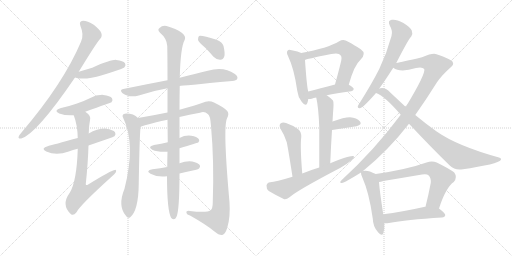
t = 0.00 s
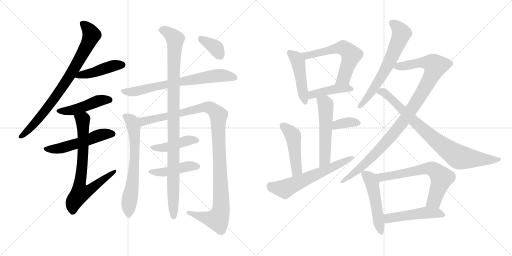
t = 3.77 s
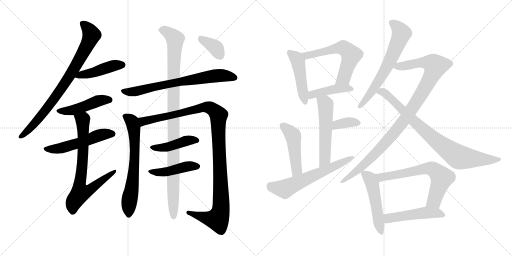
t = 7.53 s
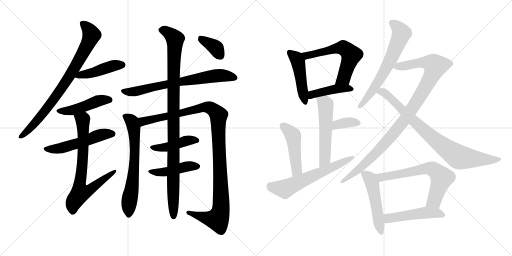
t = 11.30 s
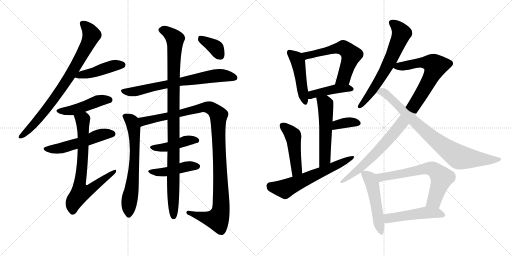
t = 15.06 s
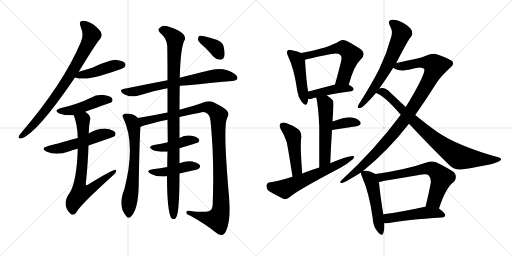
t = 18.83 s

The animated SVG that drew these frames (rendered in a browser with its animation timeline set to each time). Animation: 25 CSS @keyframes rules; one cycle of 18.83 s.

<svg version="1.1" viewBox="0 0 2048 1024" xmlns="http://www.w3.org/2000/svg">
  <g stroke="lightgray" stroke-dasharray="1,1" stroke-width="1" transform="scale(4, 4)">
    <line x1="0" y1="0" x2="256" y2="256"></line>
    <line x1="256" y1="0" x2="0" y2="256"></line>
    <line x1="128" y1="0" x2="128" y2="256"></line>
    <line x1="0" y1="128" x2="256" y2="128"></line>
    <line x1="256" y1="0" x2="512" y2="256"></line>
    <line x1="512" y1="0" x2="256" y2="256"></line>
    <line x1="384" y1="0" x2="384" y2="256"></line>
    <line x1="256" y1="128" x2="512" y2="128"></line>
  </g>
<g transform="scale(1, -1) translate(0, -850)">
   <style type="text/css">
    @keyframes keyframes0 {
      from {
       stroke: black;
       stroke-dashoffset: 812;
       stroke-width: 128;
       }
       73% {
       animation-timing-function: step-end;
       stroke: black;
       stroke-dashoffset: 0;
       stroke-width: 128;
       }
       to {
       stroke: black;
       stroke-width: 1024;
       }
       }
       #make-me-a-hanzi-animation-0 {
         animation: keyframes0 0.910807s both;
         animation-delay: 0.000000s;
         animation-timing-function: linear;
       }
    @keyframes keyframes1 {
      from {
       stroke: black;
       stroke-dashoffset: 446;
       stroke-width: 128;
       }
       59% {
       animation-timing-function: step-end;
       stroke: black;
       stroke-dashoffset: 0;
       stroke-width: 128;
       }
       to {
       stroke: black;
       stroke-width: 1024;
       }
       }
       #make-me-a-hanzi-animation-1 {
         animation: keyframes1 0.612956s both;
         animation-delay: 0.910807s;
         animation-timing-function: linear;
       }
    @keyframes keyframes2 {
      from {
       stroke: black;
       stroke-dashoffset: 468;
       stroke-width: 128;
       }
       60% {
       animation-timing-function: step-end;
       stroke: black;
       stroke-dashoffset: 0;
       stroke-width: 128;
       }
       to {
       stroke: black;
       stroke-width: 1024;
       }
       }
       #make-me-a-hanzi-animation-2 {
         animation: keyframes2 0.630859s both;
         animation-delay: 1.523763s;
         animation-timing-function: linear;
       }
    @keyframes keyframes3 {
      from {
       stroke: black;
       stroke-dashoffset: 531;
       stroke-width: 128;
       }
       63% {
       animation-timing-function: step-end;
       stroke: black;
       stroke-dashoffset: 0;
       stroke-width: 128;
       }
       to {
       stroke: black;
       stroke-width: 1024;
       }
       }
       #make-me-a-hanzi-animation-3 {
         animation: keyframes3 0.682129s both;
         animation-delay: 2.154622s;
         animation-timing-function: linear;
       }
    @keyframes keyframes4 {
      from {
       stroke: black;
       stroke-dashoffset: 739;
       stroke-width: 128;
       }
       71% {
       animation-timing-function: step-end;
       stroke: black;
       stroke-dashoffset: 0;
       stroke-width: 128;
       }
       to {
       stroke: black;
       stroke-width: 1024;
       }
       }
       #make-me-a-hanzi-animation-4 {
         animation: keyframes4 0.851400s both;
         animation-delay: 2.836751s;
         animation-timing-function: linear;
       }
    @keyframes keyframes5 {
      from {
       stroke: black;
       stroke-dashoffset: 710;
       stroke-width: 128;
       }
       70% {
       animation-timing-function: step-end;
       stroke: black;
       stroke-dashoffset: 0;
       stroke-width: 128;
       }
       to {
       stroke: black;
       stroke-width: 1024;
       }
       }
       #make-me-a-hanzi-animation-5 {
         animation: keyframes5 0.827799s both;
         animation-delay: 3.688151s;
         animation-timing-function: linear;
       }
    @keyframes keyframes6 {
      from {
       stroke: black;
       stroke-dashoffset: 668;
       stroke-width: 128;
       }
       68% {
       animation-timing-function: step-end;
       stroke: black;
       stroke-dashoffset: 0;
       stroke-width: 128;
       }
       to {
       stroke: black;
       stroke-width: 1024;
       }
       }
       #make-me-a-hanzi-animation-6 {
         animation: keyframes6 0.793620s both;
         animation-delay: 4.515950s;
         animation-timing-function: linear;
       }
    @keyframes keyframes7 {
      from {
       stroke: black;
       stroke-dashoffset: 1133;
       stroke-width: 128;
       }
       79% {
       animation-timing-function: step-end;
       stroke: black;
       stroke-dashoffset: 0;
       stroke-width: 128;
       }
       to {
       stroke: black;
       stroke-width: 1024;
       }
       }
       #make-me-a-hanzi-animation-7 {
         animation: keyframes7 1.172038s both;
         animation-delay: 5.309570s;
         animation-timing-function: linear;
       }
    @keyframes keyframes8 {
      from {
       stroke: black;
       stroke-dashoffset: 438;
       stroke-width: 128;
       }
       59% {
       animation-timing-function: step-end;
       stroke: black;
       stroke-dashoffset: 0;
       stroke-width: 128;
       }
       to {
       stroke: black;
       stroke-width: 1024;
       }
       }
       #make-me-a-hanzi-animation-8 {
         animation: keyframes8 0.606445s both;
         animation-delay: 6.481608s;
         animation-timing-function: linear;
       }
    @keyframes keyframes9 {
      from {
       stroke: black;
       stroke-dashoffset: 445;
       stroke-width: 128;
       }
       59% {
       animation-timing-function: step-end;
       stroke: black;
       stroke-dashoffset: 0;
       stroke-width: 128;
       }
       to {
       stroke: black;
       stroke-width: 1024;
       }
       }
       #make-me-a-hanzi-animation-9 {
         animation: keyframes9 0.612142s both;
         animation-delay: 7.088053s;
         animation-timing-function: linear;
       }
    @keyframes keyframes10 {
      from {
       stroke: black;
       stroke-dashoffset: 1033;
       stroke-width: 128;
       }
       77% {
       animation-timing-function: step-end;
       stroke: black;
       stroke-dashoffset: 0;
       stroke-width: 128;
       }
       to {
       stroke: black;
       stroke-width: 1024;
       }
       }
       #make-me-a-hanzi-animation-10 {
         animation: keyframes10 1.090658s both;
         animation-delay: 7.700195s;
         animation-timing-function: linear;
       }
    @keyframes keyframes11 {
      from {
       stroke: black;
       stroke-dashoffset: 368;
       stroke-width: 128;
       }
       55% {
       animation-timing-function: step-end;
       stroke: black;
       stroke-dashoffset: 0;
       stroke-width: 128;
       }
       to {
       stroke: black;
       stroke-width: 1024;
       }
       }
       #make-me-a-hanzi-animation-11 {
         animation: keyframes11 0.549479s both;
         animation-delay: 8.790853s;
         animation-timing-function: linear;
       }
    @keyframes keyframes12 {
      from {
       stroke: black;
       stroke-dashoffset: 469;
       stroke-width: 128;
       }
       60% {
       animation-timing-function: step-end;
       stroke: black;
       stroke-dashoffset: 0;
       stroke-width: 128;
       }
       to {
       stroke: black;
       stroke-width: 1024;
       }
       }
       #make-me-a-hanzi-animation-12 {
         animation: keyframes12 0.631673s both;
         animation-delay: 9.340332s;
         animation-timing-function: linear;
       }
    @keyframes keyframes13 {
      from {
       stroke: black;
       stroke-dashoffset: 593;
       stroke-width: 128;
       }
       66% {
       animation-timing-function: step-end;
       stroke: black;
       stroke-dashoffset: 0;
       stroke-width: 128;
       }
       to {
       stroke: black;
       stroke-width: 1024;
       }
       }
       #make-me-a-hanzi-animation-13 {
         animation: keyframes13 0.732585s both;
         animation-delay: 9.972005s;
         animation-timing-function: linear;
       }
    @keyframes keyframes14 {
      from {
       stroke: black;
       stroke-dashoffset: 429;
       stroke-width: 128;
       }
       58% {
       animation-timing-function: step-end;
       stroke: black;
       stroke-dashoffset: 0;
       stroke-width: 128;
       }
       to {
       stroke: black;
       stroke-width: 1024;
       }
       }
       #make-me-a-hanzi-animation-14 {
         animation: keyframes14 0.599121s both;
         animation-delay: 10.704590s;
         animation-timing-function: linear;
       }
    @keyframes keyframes15 {
      from {
       stroke: black;
       stroke-dashoffset: 542;
       stroke-width: 128;
       }
       64% {
       animation-timing-function: step-end;
       stroke: black;
       stroke-dashoffset: 0;
       stroke-width: 128;
       }
       to {
       stroke: black;
       stroke-width: 1024;
       }
       }
       #make-me-a-hanzi-animation-15 {
         animation: keyframes15 0.691081s both;
         animation-delay: 11.303711s;
         animation-timing-function: linear;
       }
    @keyframes keyframes16 {
      from {
       stroke: black;
       stroke-dashoffset: 360;
       stroke-width: 128;
       }
       54% {
       animation-timing-function: step-end;
       stroke: black;
       stroke-dashoffset: 0;
       stroke-width: 128;
       }
       to {
       stroke: black;
       stroke-width: 1024;
       }
       }
       #make-me-a-hanzi-animation-16 {
         animation: keyframes16 0.542969s both;
         animation-delay: 11.994792s;
         animation-timing-function: linear;
       }
    @keyframes keyframes17 {
      from {
       stroke: black;
       stroke-dashoffset: 472;
       stroke-width: 128;
       }
       61% {
       animation-timing-function: step-end;
       stroke: black;
       stroke-dashoffset: 0;
       stroke-width: 128;
       }
       to {
       stroke: black;
       stroke-width: 1024;
       }
       }
       #make-me-a-hanzi-animation-17 {
         animation: keyframes17 0.634115s both;
         animation-delay: 12.537761s;
         animation-timing-function: linear;
       }
    @keyframes keyframes18 {
      from {
       stroke: black;
       stroke-dashoffset: 617;
       stroke-width: 128;
       }
       67% {
       animation-timing-function: step-end;
       stroke: black;
       stroke-dashoffset: 0;
       stroke-width: 128;
       }
       to {
       stroke: black;
       stroke-width: 1024;
       }
       }
       #make-me-a-hanzi-animation-18 {
         animation: keyframes18 0.752116s both;
         animation-delay: 13.171876s;
         animation-timing-function: linear;
       }
    @keyframes keyframes19 {
      from {
       stroke: black;
       stroke-dashoffset: 651;
       stroke-width: 128;
       }
       68% {
       animation-timing-function: step-end;
       stroke: black;
       stroke-dashoffset: 0;
       stroke-width: 128;
       }
       to {
       stroke: black;
       stroke-width: 1024;
       }
       }
       #make-me-a-hanzi-animation-19 {
         animation: keyframes19 0.779785s both;
         animation-delay: 13.923992s;
         animation-timing-function: linear;
       }
    @keyframes keyframes20 {
      from {
       stroke: black;
       stroke-dashoffset: 1023;
       stroke-width: 128;
       }
       77% {
       animation-timing-function: step-end;
       stroke: black;
       stroke-dashoffset: 0;
       stroke-width: 128;
       }
       to {
       stroke: black;
       stroke-width: 1024;
       }
       }
       #make-me-a-hanzi-animation-20 {
         animation: keyframes20 1.082520s both;
         animation-delay: 14.703777s;
         animation-timing-function: linear;
       }
    @keyframes keyframes21 {
      from {
       stroke: black;
       stroke-dashoffset: 841;
       stroke-width: 128;
       }
       73% {
       animation-timing-function: step-end;
       stroke: black;
       stroke-dashoffset: 0;
       stroke-width: 128;
       }
       to {
       stroke: black;
       stroke-width: 1024;
       }
       }
       #make-me-a-hanzi-animation-21 {
         animation: keyframes21 0.934408s both;
         animation-delay: 15.786297s;
         animation-timing-function: linear;
       }
    @keyframes keyframes22 {
      from {
       stroke: black;
       stroke-dashoffset: 508;
       stroke-width: 128;
       }
       62% {
       animation-timing-function: step-end;
       stroke: black;
       stroke-dashoffset: 0;
       stroke-width: 128;
       }
       to {
       stroke: black;
       stroke-width: 1024;
       }
       }
       #make-me-a-hanzi-animation-22 {
         animation: keyframes22 0.663411s both;
         animation-delay: 16.720705s;
         animation-timing-function: linear;
       }
    @keyframes keyframes23 {
      from {
       stroke: black;
       stroke-dashoffset: 662;
       stroke-width: 128;
       }
       68% {
       animation-timing-function: step-end;
       stroke: black;
       stroke-dashoffset: 0;
       stroke-width: 128;
       }
       to {
       stroke: black;
       stroke-width: 1024;
       }
       }
       #make-me-a-hanzi-animation-23 {
         animation: keyframes23 0.788737s both;
         animation-delay: 17.384116s;
         animation-timing-function: linear;
       }
    @keyframes keyframes24 {
      from {
       stroke: black;
       stroke-dashoffset: 497;
       stroke-width: 128;
       }
       62% {
       animation-timing-function: step-end;
       stroke: black;
       stroke-dashoffset: 0;
       stroke-width: 128;
       }
       to {
       stroke: black;
       stroke-width: 1024;
       }
       }
       #make-me-a-hanzi-animation-24 {
         animation: keyframes24 0.654460s both;
         animation-delay: 18.172853s;
         animation-timing-function: linear;
       }
</style>
<path d="M 315.0 563.5 Q 387.0 681.5 401.0 695.5 Q 410.0 705.5 405.0 718.5 Q 401.0 730.5 375.0 751.5 Q 350.0 767.5 332.0 767.5 Q 314.0 766.5 322.0 745.5 Q 337.0 711.5 324.0 683.5 Q 254.0 517.5 86.0 320.5 Q 77.0 310.5 75.0 304.5 Q 71.0 294.5 85.0 296.5 Q 146.0 314.5 300.0 540.5 L 315.0 563.5 Z" fill="lightgray"></path> 
<path d="M 300.0 540.5 Q 336.0 527.5 408.0 549.5 Q 441.0 559.5 476.0 571.5 Q 495.0 578.5 498.0 581.5 Q 505.0 590.5 500.0 597.5 Q 493.0 607.5 465.0 610.5 Q 444.0 611.5 369.0 579.5 Q 342.0 572.5 315.0 563.5 C 287.0 554.5 272.0 549.5 300.0 540.5 Z" fill="lightgray"></path> 
<path d="M 341.0 403.5 Q 444.0 440.5 446.0 441.5 Q 453.0 450.5 448.0 457.5 Q 441.0 467.5 413.0 470.5 Q 385.0 471.5 359.0 457.5 Q 335.0 445.5 308.0 436.5 Q 280.0 426.5 244.0 418.5 Q 211.0 408.5 237.0 396.5 Q 262.0 387.5 295.0 389.5 L 341.0 403.5 Z" fill="lightgray"></path> 
<path d="M 354.0 268.5 Q 453.0 301.5 458.0 305.5 Q 465.0 314.5 460.0 321.5 Q 453.0 331.5 425.0 335.5 Q 389.0 336.5 355.0 316.5 L 311.0 298.5 Q 212.0 271.5 193.0 266.5 Q 160.0 257.5 185.0 244.5 Q 225.0 226.5 275.0 244.5 Q 291.0 250.5 311.0 255.5 L 354.0 268.5 Z" fill="lightgray"></path> 
<path d="M 311.0 255.5 Q 307.0 125.5 279.0 79.5 Q 243.0 30.5 284.0 -6.5 Q 294.0 -13.5 306.0 1.5 Q 319.0 28.5 444.0 141.5 Q 460.0 154.5 464.0 162.5 Q 467.0 171.5 459.0 170.5 Q 447.0 170.5 351.0 111.5 Q 345.0 107.5 343.0 113.5 Q 352.0 198.5 354.0 268.5 L 355.0 316.5 Q 355.0 346.5 360.0 369.5 Q 366.0 387.5 341.0 403.5 C 318.0 422.5 285.0 417.5 295.0 389.5 Q 310.0 350.5 311.0 298.5 L 311.0 255.5 Z" fill="lightgray"></path> 
<path d="M 719.0 506.5 Q 726.0 507.5 929.0 526.5 Q 945.0 527.5 949.0 535.5 Q 953.0 545.5 938.0 555.5 Q 895.0 585.5 831.0 567.5 Q 783.0 555.5 719.0 539.5 L 670.0 529.5 Q 586.0 513.5 493.0 494.5 Q 477.0 491.5 489.0 478.5 Q 517.0 457.5 555.0 468.5 Q 607.0 486.5 670.0 497.5 L 719.0 506.5 Z" fill="lightgray"></path> 
<path d="M 552.0 378.5 Q 533.0 397.5 499.0 395.5 Q 486.0 391.5 492.0 380.5 Q 544.0 275.5 498.0 95.5 Q 470.0 26.5 503.0 -11.5 Q 510.0 -24.5 520.0 -19.5 Q 554.0 7.5 555.0 116.5 Q 558.0 297.5 562.0 342.5 C 564.0 369.5 564.0 369.5 552.0 378.5 Z" fill="lightgray"></path> 
<path d="M 718.0 382.5 Q 757.0 392.5 800.0 399.5 Q 819.0 405.5 831.0 394.5 Q 841.0 390.5 844.0 346.5 Q 857.0 204.5 851.0 39.5 Q 851.0 15.5 842.0 9.5 Q 829.0 -2.5 759.0 6.5 Q 743.0 7.5 746.0 -1.5 Q 747.0 -7.5 760.0 -11.5 Q 824.0 -47.5 858.0 -75.5 Q 877.0 -91.5 889.0 -89.5 Q 901.0 -86.5 909.0 -60.5 Q 922.0 -18.5 918.0 41.5 Q 891.0 342.5 908.0 376.5 Q 918.0 395.5 909.0 406.5 Q 899.0 419.5 856.0 440.5 Q 840.0 447.5 822.0 443.5 Q 786.0 430.5 718.0 411.5 L 670.0 400.5 Q 612.0 388.5 552.0 378.5 C 522.0 373.5 534.0 332.5 562.0 342.5 Q 568.0 348.5 670.0 371.5 L 718.0 382.5 Z" fill="lightgray"></path> 
<path d="M 718.0 257.5 Q 787.0 278.5 793.0 280.5 Q 800.0 287.5 795.0 294.5 Q 788.0 303.5 765.0 307.5 Q 740.0 310.5 718.0 298.5 L 671.0 281.5 Q 646.0 274.5 616.0 270.5 Q 588.0 263.5 609.0 251.5 Q 630.0 241.5 670.0 243.5 L 718.0 257.5 Z" fill="lightgray"></path> 
<path d="M 718.0 156.5 Q 743.0 163.5 771.0 168.5 Q 793.0 172.5 796.0 176.5 Q 803.0 183.5 799.0 190.5 Q 792.0 199.5 769.0 204.5 Q 745.0 207.5 718.0 197.5 L 669.0 182.5 Q 641.0 176.5 610.0 173.5 Q 580.0 167.5 602.0 155.5 Q 629.0 140.5 668.0 145.5 L 718.0 156.5 Z" fill="lightgray"></path> 
<path d="M 668.0 145.5 Q 668.0 7.5 685.0 -21.5 Q 698.0 -34.5 706.0 -16.5 Q 718.0 10.5 718.0 156.5 L 718.0 197.5 Q 718.0 225.5 718.0 257.5 L 718.0 298.5 Q 718.0 340.5 718.0 382.5 L 718.0 411.5 Q 718.0 463.5 719.0 506.5 L 719.0 539.5 Q 722.0 662.5 739.0 691.5 Q 745.0 706.5 727.0 719.5 Q 705.0 735.5 666.0 746.5 Q 650.0 750.5 638.0 738.5 Q 628.0 731.5 640.0 719.5 Q 667.0 697.5 669.0 666.5 Q 670.0 614.5 670.0 529.5 L 670.0 497.5 Q 670.0 454.5 670.0 400.5 L 670.0 371.5 L 671.0 281.5 L 670.0 243.5 Q 669.0 209.5 669.0 182.5 L 668.0 145.5 Z" fill="lightgray"></path> 
<path d="M 821.0 659.5 Q 837.0 643.5 854.0 623.5 Q 867.0 610.5 882.0 611.5 Q 892.0 611.5 897.0 624.5 Q 901.0 637.5 894.0 666.5 Q 890.0 681.5 866.0 691.5 Q 806.0 710.5 796.0 706.5 Q 792.0 702.5 792.0 690.5 Q 796.0 680.5 821.0 659.5 Z" fill="lightgray"></path> 
<path d="M 1205.0 638.0 Q 1193.0 644.0 1167.0 649.0 Q 1154.0 653.0 1151.0 648.0 Q 1144.0 642.0 1152.0 626.0 Q 1177.0 574.0 1189.0 487.0 Q 1192.0 462.0 1206.0 444.0 Q 1222.0 422.0 1229.0 437.0 Q 1232.0 444.0 1233.0 454.0 L 1233.0 484.0 Q 1227.0 505.0 1220.0 610.0 C 1218.0 632.0 1218.0 632.0 1205.0 638.0 Z" fill="lightgray"></path> 
<path d="M 1395.0 511.0 Q 1417.0 590.0 1442.0 611.0 Q 1467.0 636.0 1443.0 653.0 Q 1382.0 692.0 1373.0 690.0 Q 1364.0 690.0 1357.0 685.0 Q 1311.0 657.0 1205.0 638.0 C 1175.0 633.0 1192.0 600.0 1220.0 610.0 Q 1221.0 613.0 1325.0 634.0 Q 1356.0 641.0 1363.0 628.0 Q 1370.0 622.0 1361.0 591.0 Q 1352.0 555.0 1340.0 512.0 C 1332.0 483.0 1387.0 482.0 1395.0 511.0 Z" fill="lightgray"></path> 
<path d="M 1307.0 469.0 Q 1344.0 478.0 1405.0 485.0 Q 1414.0 486.0 1415.0 494.0 Q 1415.0 500.0 1395.0 511.0 C 1377.0 522.0 1369.0 520.0 1340.0 512.0 Q 1279.0 496.0 1233.0 484.0 C 1204.0 476.0 1203.0 455.0 1233.0 454.0 Q 1239.0 453.0 1247.0 455.0 Q 1254.0 458.0 1265.0 460.0 L 1307.0 469.0 Z" fill="lightgray"></path> 
<path d="M 1321.0 197.0 Q 1324.0 270.0 1328.0 330.0 L 1330.0 364.0 Q 1331.0 380.0 1332.0 396.0 Q 1336.0 442.0 1332.0 448.0 Q 1319.0 461.0 1307.0 469.0 C 1283.0 487.0 1259.0 489.0 1265.0 460.0 Q 1274.0 420.0 1277.0 342.0 Q 1277.0 285.0 1277.0 180.0 C 1277.0 150.0 1320.0 167.0 1321.0 197.0 Z" fill="lightgray"></path> 
<path d="M 1328.0 330.0 L 1426.0 345.0 Q 1450.0 352.0 1440.0 364.0 Q 1427.0 379.0 1400.0 381.0 Q 1376.0 381.0 1330.0 364.0 C 1302.0 354.0 1298.0 325.0 1328.0 330.0 Z" fill="lightgray"></path> 
<path d="M 1209.0 156.0 Q 1200.0 265.0 1205.0 301.0 Q 1206.0 323.0 1193.0 333.0 Q 1171.0 349.0 1144.0 358.0 Q 1131.0 362.0 1122.0 356.0 Q 1115.0 350.0 1122.0 335.0 Q 1138.0 310.0 1147.0 281.0 Q 1153.0 253.0 1170.0 143.0 C 1175.0 113.0 1211.0 126.0 1209.0 156.0 Z" fill="lightgray"></path> 
<path d="M 1170.0 143.0 Q 1101.0 122.0 1081.0 121.0 Q 1068.0 120.0 1066.0 108.0 Q 1065.0 95.0 1075.0 86.0 Q 1100.0 71.0 1135.0 54.0 Q 1145.0 51.0 1158.0 61.0 Q 1188.0 88.0 1362.0 179.0 Q 1386.0 192.0 1403.0 207.0 Q 1416.0 214.0 1416.0 225.0 Q 1406.0 232.0 1321.0 197.0 L 1277.0 180.0 Q 1243.0 170.0 1209.0 156.0 L 1170.0 143.0 Z" fill="lightgray"></path> 
<path d="M 1585.0 598.0 Q 1634.0 694.0 1645.0 704.0 Q 1652.0 716.0 1647.0 728.0 Q 1643.0 740.0 1612.0 759.0 Q 1585.0 774.0 1567.0 771.0 Q 1549.0 768.0 1559.0 748.0 Q 1572.0 726.0 1566.0 706.0 Q 1548.0 639.0 1517.0 574.0 Q 1486.0 513.0 1441.0 442.0 Q 1434.0 432.0 1431.0 425.0 Q 1430.0 415.0 1442.0 418.0 Q 1455.0 422.0 1504.0 478.0 L 1517.0 496.0 Q 1535.0 520.0 1573.0 579.0 L 1585.0 598.0 Z" fill="lightgray"></path> 
<path d="M 1452.0 166.0 Q 1552.0 247.0 1636.0 355.0 L 1661.0 390.0 Q 1704.0 451.0 1748.0 521.0 Q 1767.0 549.0 1802.0 580.0 Q 1817.0 592.0 1811.0 601.0 Q 1810.0 611.0 1746.0 633.0 Q 1733.0 640.0 1688.0 621.0 Q 1607.0 602.0 1585.0 598.0 C 1556.0 592.0 1547.0 590.0 1573.0 579.0 Q 1601.0 558.0 1664.0 578.0 Q 1689.0 584.0 1697.0 574.0 Q 1704.0 556.0 1623.0 422.0 L 1603.0 391.0 Q 1498.0 250.0 1367.0 130.0 Q 1354.0 117.0 1368.0 118.0 Q 1378.0 119.0 1444.0 160.0 L 1452.0 166.0 Z" fill="lightgray"></path> 
<path d="M 1636.0 355.0 Q 1724.0 261.0 1799.0 188.0 Q 1818.0 169.0 1845.0 172.0 Q 1995.0 194.0 2003.0 210.0 Q 2007.0 217.0 1996.0 220.0 Q 1830.0 266.0 1748.0 323.0 Q 1708.0 351.0 1661.0 390.0 L 1623.0 422.0 Q 1593.0 450.0 1560.0 481.0 Q 1547.0 497.0 1528.0 498.0 Q 1521.0 498.0 1517.0 496.0 C 1487.0 494.0 1477.0 491.0 1504.0 478.0 Q 1540.0 465.0 1603.0 391.0 L 1636.0 355.0 Z" fill="lightgray"></path> 
<path d="M 1503.0 154.0 Q 1469.0 172.0 1452.0 166.0 C 1443.0 165.0 1443.0 165.0 1444.0 160.0 Q 1443.0 154.0 1449.0 141.0 Q 1477.0 78.0 1491.0 -24.0 Q 1492.0 -55.0 1510.0 -76.0 Q 1528.0 -98.0 1533.0 -83.0 Q 1539.0 -68.0 1537.0 -43.0 L 1533.0 -7.0 Q 1518.0 90.0 1516.0 122.0 C 1514.0 148.0 1514.0 148.0 1503.0 154.0 Z" fill="lightgray"></path> 
<path d="M 1756.0 16.0 Q 1783.0 100.0 1815.0 122.0 Q 1831.0 141.0 1817.0 160.0 Q 1801.0 173.0 1747.0 200.0 Q 1728.0 209.0 1706.0 200.0 Q 1631.0 173.0 1503.0 154.0 C 1473.0 149.0 1487.0 116.0 1516.0 122.0 Q 1523.0 123.0 1533.0 126.0 Q 1612.0 139.0 1688.0 152.0 Q 1707.0 156.0 1715.0 148.0 Q 1725.0 138.0 1723.0 118.0 Q 1713.0 66.0 1702.0 23.0 C 1695.0 -6.0 1747.0 -12.0 1756.0 16.0 Z" fill="lightgray"></path> 
<path d="M 1537.0 -43.0 Q 1544.0 -44.0 1556.0 -42.0 Q 1623.0 -29.0 1768.0 -20.0 Q 1780.0 -19.0 1781.0 -10.0 Q 1781.0 -3.0 1756.0 16.0 L 1702.0 23.0 Q 1701.0 23.0 1700.0 23.0 Q 1606.0 2.0 1533.0 -7.0 C 1503.0 -11.0 1507.0 -42.0 1537.0 -43.0 Z" fill="lightgray"></path> 
      <clipPath id="make-me-a-hanzi-clip-0">
      <path d="M 315.0 563.5 Q 387.0 681.5 401.0 695.5 Q 410.0 705.5 405.0 718.5 Q 401.0 730.5 375.0 751.5 Q 350.0 767.5 332.0 767.5 Q 314.0 766.5 322.0 745.5 Q 337.0 711.5 324.0 683.5 Q 254.0 517.5 86.0 320.5 Q 77.0 310.5 75.0 304.5 Q 71.0 294.5 85.0 296.5 Q 146.0 314.5 300.0 540.5 L 315.0 563.5 Z" fill="lightgray"></path>
      </clipPath>
      <path clip-path="url(#make-me-a-hanzi-clip-0)" d="M 331.0 754.5 L 355.0 733.5 L 366.0 710.5 L 304.0 585.5 L 250.0 500.5 L 167.0 389.5 L 83.0 304.5 " fill="none" id="make-me-a-hanzi-animation-0" stroke-dasharray="684 1368" stroke-linecap="round"></path>

      <clipPath id="make-me-a-hanzi-clip-1">
      <path d="M 300.0 540.5 Q 336.0 527.5 408.0 549.5 Q 441.0 559.5 476.0 571.5 Q 495.0 578.5 498.0 581.5 Q 505.0 590.5 500.0 597.5 Q 493.0 607.5 465.0 610.5 Q 444.0 611.5 369.0 579.5 Q 342.0 572.5 315.0 563.5 C 287.0 554.5 272.0 549.5 300.0 540.5 Z" fill="lightgray"></path>
      </clipPath>
      <path clip-path="url(#make-me-a-hanzi-clip-1)" d="M 307.0 544.5 L 375.0 559.5 L 457.0 588.5 L 490.0 590.5 " fill="none" id="make-me-a-hanzi-animation-1" stroke-dasharray="318 636" stroke-linecap="round"></path>

      <clipPath id="make-me-a-hanzi-clip-2">
      <path d="M 341.0 403.5 Q 444.0 440.5 446.0 441.5 Q 453.0 450.5 448.0 457.5 Q 441.0 467.5 413.0 470.5 Q 385.0 471.5 359.0 457.5 Q 335.0 445.5 308.0 436.5 Q 280.0 426.5 244.0 418.5 Q 211.0 408.5 237.0 396.5 Q 262.0 387.5 295.0 389.5 L 341.0 403.5 Z" fill="lightgray"></path>
      </clipPath>
      <path clip-path="url(#make-me-a-hanzi-clip-2)" d="M 238.0 408.5 L 295.0 410.5 L 385.0 444.5 L 430.0 452.5 L 442.0 448.5 " fill="none" id="make-me-a-hanzi-animation-2" stroke-dasharray="340 680" stroke-linecap="round"></path>

      <clipPath id="make-me-a-hanzi-clip-3">
      <path d="M 354.0 268.5 Q 453.0 301.5 458.0 305.5 Q 465.0 314.5 460.0 321.5 Q 453.0 331.5 425.0 335.5 Q 389.0 336.5 355.0 316.5 L 311.0 298.5 Q 212.0 271.5 193.0 266.5 Q 160.0 257.5 185.0 244.5 Q 225.0 226.5 275.0 244.5 Q 291.0 250.5 311.0 255.5 L 354.0 268.5 Z" fill="lightgray"></path>
      </clipPath>
      <path clip-path="url(#make-me-a-hanzi-clip-3)" d="M 187.0 256.5 L 234.0 255.5 L 361.0 292.5 L 396.0 308.5 L 429.0 315.5 L 452.0 313.5 " fill="none" id="make-me-a-hanzi-animation-3" stroke-dasharray="403 806" stroke-linecap="round"></path>

      <clipPath id="make-me-a-hanzi-clip-4">
      <path d="M 311.0 255.5 Q 307.0 125.5 279.0 79.5 Q 243.0 30.5 284.0 -6.5 Q 294.0 -13.5 306.0 1.5 Q 319.0 28.5 444.0 141.5 Q 460.0 154.5 464.0 162.5 Q 467.0 171.5 459.0 170.5 Q 447.0 170.5 351.0 111.5 Q 345.0 107.5 343.0 113.5 Q 352.0 198.5 354.0 268.5 L 355.0 316.5 Q 355.0 346.5 360.0 369.5 Q 366.0 387.5 341.0 403.5 C 318.0 422.5 285.0 417.5 295.0 389.5 Q 310.0 350.5 311.0 298.5 L 311.0 255.5 Z" fill="lightgray"></path>
      </clipPath>
      <path clip-path="url(#make-me-a-hanzi-clip-4)" d="M 303.0 384.5 L 331.0 368.5 L 332.0 354.5 L 332.0 233.5 L 318.0 106.5 L 323.0 80.5 L 356.0 88.5 L 458.0 164.5 " fill="none" id="make-me-a-hanzi-animation-4" stroke-dasharray="611 1222" stroke-linecap="round"></path>

      <clipPath id="make-me-a-hanzi-clip-5">
      <path d="M 719.0 506.5 Q 726.0 507.5 929.0 526.5 Q 945.0 527.5 949.0 535.5 Q 953.0 545.5 938.0 555.5 Q 895.0 585.5 831.0 567.5 Q 783.0 555.5 719.0 539.5 L 670.0 529.5 Q 586.0 513.5 493.0 494.5 Q 477.0 491.5 489.0 478.5 Q 517.0 457.5 555.0 468.5 Q 607.0 486.5 670.0 497.5 L 719.0 506.5 Z" fill="lightgray"></path>
      </clipPath>
      <path clip-path="url(#make-me-a-hanzi-clip-5)" d="M 492.0 486.5 L 544.0 484.5 L 637.0 508.5 L 846.0 545.5 L 899.0 548.5 L 939.0 539.5 " fill="none" id="make-me-a-hanzi-animation-5" stroke-dasharray="582 1164" stroke-linecap="round"></path>

      <clipPath id="make-me-a-hanzi-clip-6">
      <path d="M 552.0 378.5 Q 533.0 397.5 499.0 395.5 Q 486.0 391.5 492.0 380.5 Q 544.0 275.5 498.0 95.5 Q 470.0 26.5 503.0 -11.5 Q 510.0 -24.5 520.0 -19.5 Q 554.0 7.5 555.0 116.5 Q 558.0 297.5 562.0 342.5 C 564.0 369.5 564.0 369.5 552.0 378.5 Z" fill="lightgray"></path>
      </clipPath>
      <path clip-path="url(#make-me-a-hanzi-clip-6)" d="M 499.0 386.5 L 529.0 363.5 L 539.0 291.5 L 536.0 173.5 L 517.0 46.5 L 515.0 -8.5 " fill="none" id="make-me-a-hanzi-animation-6" stroke-dasharray="540 1080" stroke-linecap="round"></path>

      <clipPath id="make-me-a-hanzi-clip-7">
      <path d="M 718.0 382.5 Q 757.0 392.5 800.0 399.5 Q 819.0 405.5 831.0 394.5 Q 841.0 390.5 844.0 346.5 Q 857.0 204.5 851.0 39.5 Q 851.0 15.5 842.0 9.5 Q 829.0 -2.5 759.0 6.5 Q 743.0 7.5 746.0 -1.5 Q 747.0 -7.5 760.0 -11.5 Q 824.0 -47.5 858.0 -75.5 Q 877.0 -91.5 889.0 -89.5 Q 901.0 -86.5 909.0 -60.5 Q 922.0 -18.5 918.0 41.5 Q 891.0 342.5 908.0 376.5 Q 918.0 395.5 909.0 406.5 Q 899.0 419.5 856.0 440.5 Q 840.0 447.5 822.0 443.5 Q 786.0 430.5 718.0 411.5 L 670.0 400.5 Q 612.0 388.5 552.0 378.5 C 522.0 373.5 534.0 332.5 562.0 342.5 Q 568.0 348.5 670.0 371.5 L 718.0 382.5 Z" fill="lightgray"></path>
      </clipPath>
      <path clip-path="url(#make-me-a-hanzi-clip-7)" d="M 561.0 348.5 L 577.0 366.5 L 654.0 379.5 L 665.0 386.5 L 823.0 421.5 L 854.0 412.5 L 874.0 387.5 L 886.0 52.5 L 878.0 -10.5 L 870.0 -26.5 L 855.0 -26.5 L 754.0 0.5 " fill="none" id="make-me-a-hanzi-animation-7" stroke-dasharray="1005 2010" stroke-linecap="round"></path>

      <clipPath id="make-me-a-hanzi-clip-8">
      <path d="M 718.0 257.5 Q 787.0 278.5 793.0 280.5 Q 800.0 287.5 795.0 294.5 Q 788.0 303.5 765.0 307.5 Q 740.0 310.5 718.0 298.5 L 671.0 281.5 Q 646.0 274.5 616.0 270.5 Q 588.0 263.5 609.0 251.5 Q 630.0 241.5 670.0 243.5 L 718.0 257.5 Z" fill="lightgray"></path>
      </clipPath>
      <path clip-path="url(#make-me-a-hanzi-clip-8)" d="M 611.0 261.5 L 660.0 259.5 L 756.0 289.5 L 788.0 288.5 " fill="none" id="make-me-a-hanzi-animation-8" stroke-dasharray="310 620" stroke-linecap="round"></path>

      <clipPath id="make-me-a-hanzi-clip-9">
      <path d="M 718.0 156.5 Q 743.0 163.5 771.0 168.5 Q 793.0 172.5 796.0 176.5 Q 803.0 183.5 799.0 190.5 Q 792.0 199.5 769.0 204.5 Q 745.0 207.5 718.0 197.5 L 669.0 182.5 Q 641.0 176.5 610.0 173.5 Q 580.0 167.5 602.0 155.5 Q 629.0 140.5 668.0 145.5 L 718.0 156.5 Z" fill="lightgray"></path>
      </clipPath>
      <path clip-path="url(#make-me-a-hanzi-clip-9)" d="M 603.0 165.5 L 659.0 161.5 L 752.0 185.5 L 789.0 185.5 " fill="none" id="make-me-a-hanzi-animation-9" stroke-dasharray="317 634" stroke-linecap="round"></path>

      <clipPath id="make-me-a-hanzi-clip-10">
      <path d="M 668.0 145.5 Q 668.0 7.5 685.0 -21.5 Q 698.0 -34.5 706.0 -16.5 Q 718.0 10.5 718.0 156.5 L 718.0 197.5 Q 718.0 225.5 718.0 257.5 L 718.0 298.5 Q 718.0 340.5 718.0 382.5 L 718.0 411.5 Q 718.0 463.5 719.0 506.5 L 719.0 539.5 Q 722.0 662.5 739.0 691.5 Q 745.0 706.5 727.0 719.5 Q 705.0 735.5 666.0 746.5 Q 650.0 750.5 638.0 738.5 Q 628.0 731.5 640.0 719.5 Q 667.0 697.5 669.0 666.5 Q 670.0 614.5 670.0 529.5 L 670.0 497.5 Q 670.0 454.5 670.0 400.5 L 670.0 371.5 L 671.0 281.5 L 670.0 243.5 Q 669.0 209.5 669.0 182.5 L 668.0 145.5 Z" fill="lightgray"></path>
      </clipPath>
      <path clip-path="url(#make-me-a-hanzi-clip-10)" d="M 645.0 729.5 L 667.0 724.5 L 701.0 692.5 L 694.0 556.5 L 695.0 -15.5 " fill="none" id="make-me-a-hanzi-animation-10" stroke-dasharray="905 1810" stroke-linecap="round"></path>

      <clipPath id="make-me-a-hanzi-clip-11">
      <path d="M 821.0 659.5 Q 837.0 643.5 854.0 623.5 Q 867.0 610.5 882.0 611.5 Q 892.0 611.5 897.0 624.5 Q 901.0 637.5 894.0 666.5 Q 890.0 681.5 866.0 691.5 Q 806.0 710.5 796.0 706.5 Q 792.0 702.5 792.0 690.5 Q 796.0 680.5 821.0 659.5 Z" fill="lightgray"></path>
      </clipPath>
      <path clip-path="url(#make-me-a-hanzi-clip-11)" d="M 800.0 700.5 L 860.0 662.5 L 881.0 627.5 " fill="none" id="make-me-a-hanzi-animation-11" stroke-dasharray="240 480" stroke-linecap="round"></path>

      <clipPath id="make-me-a-hanzi-clip-12">
      <path d="M 1205.0 638.0 Q 1193.0 644.0 1167.0 649.0 Q 1154.0 653.0 1151.0 648.0 Q 1144.0 642.0 1152.0 626.0 Q 1177.0 574.0 1189.0 487.0 Q 1192.0 462.0 1206.0 444.0 Q 1222.0 422.0 1229.0 437.0 Q 1232.0 444.0 1233.0 454.0 L 1233.0 484.0 Q 1227.0 505.0 1220.0 610.0 C 1218.0 632.0 1218.0 632.0 1205.0 638.0 Z" fill="lightgray"></path>
      </clipPath>
      <path clip-path="url(#make-me-a-hanzi-clip-12)" d="M 1158.0 640.0 L 1186.0 616.0 L 1195.0 596.0 L 1218.0 444.0 " fill="none" id="make-me-a-hanzi-animation-12" stroke-dasharray="341 682" stroke-linecap="round"></path>

      <clipPath id="make-me-a-hanzi-clip-13">
      <path d="M 1395.0 511.0 Q 1417.0 590.0 1442.0 611.0 Q 1467.0 636.0 1443.0 653.0 Q 1382.0 692.0 1373.0 690.0 Q 1364.0 690.0 1357.0 685.0 Q 1311.0 657.0 1205.0 638.0 C 1175.0 633.0 1192.0 600.0 1220.0 610.0 Q 1221.0 613.0 1325.0 634.0 Q 1356.0 641.0 1363.0 628.0 Q 1370.0 622.0 1361.0 591.0 Q 1352.0 555.0 1340.0 512.0 C 1332.0 483.0 1387.0 482.0 1395.0 511.0 Z" fill="lightgray"></path>
      </clipPath>
      <path clip-path="url(#make-me-a-hanzi-clip-13)" d="M 1216.0 635.0 L 1227.0 627.0 L 1365.0 659.0 L 1395.0 643.0 L 1405.0 630.0 L 1375.0 538.0 L 1347.0 518.0 " fill="none" id="make-me-a-hanzi-animation-13" stroke-dasharray="465 930" stroke-linecap="round"></path>

      <clipPath id="make-me-a-hanzi-clip-14">
      <path d="M 1307.0 469.0 Q 1344.0 478.0 1405.0 485.0 Q 1414.0 486.0 1415.0 494.0 Q 1415.0 500.0 1395.0 511.0 C 1377.0 522.0 1369.0 520.0 1340.0 512.0 Q 1279.0 496.0 1233.0 484.0 C 1204.0 476.0 1203.0 455.0 1233.0 454.0 Q 1239.0 453.0 1247.0 455.0 Q 1254.0 458.0 1265.0 460.0 L 1307.0 469.0 Z" fill="lightgray"></path>
      </clipPath>
      <path clip-path="url(#make-me-a-hanzi-clip-14)" d="M 1240.0 462.0 L 1257.0 474.0 L 1319.0 490.0 L 1388.0 498.0 L 1406.0 493.0 " fill="none" id="make-me-a-hanzi-animation-14" stroke-dasharray="301 602" stroke-linecap="round"></path>

      <clipPath id="make-me-a-hanzi-clip-15">
      <path d="M 1321.0 197.0 Q 1324.0 270.0 1328.0 330.0 L 1330.0 364.0 Q 1331.0 380.0 1332.0 396.0 Q 1336.0 442.0 1332.0 448.0 Q 1319.0 461.0 1307.0 469.0 C 1283.0 487.0 1259.0 489.0 1265.0 460.0 Q 1274.0 420.0 1277.0 342.0 Q 1277.0 285.0 1277.0 180.0 C 1277.0 150.0 1320.0 167.0 1321.0 197.0 Z" fill="lightgray"></path>
      </clipPath>
      <path clip-path="url(#make-me-a-hanzi-clip-15)" d="M 1273.0 456.0 L 1300.0 436.0 L 1303.0 425.0 L 1300.0 222.0 L 1282.0 189.0 " fill="none" id="make-me-a-hanzi-animation-15" stroke-dasharray="414 828" stroke-linecap="round"></path>

      <clipPath id="make-me-a-hanzi-clip-16">
      <path d="M 1328.0 330.0 L 1426.0 345.0 Q 1450.0 352.0 1440.0 364.0 Q 1427.0 379.0 1400.0 381.0 Q 1376.0 381.0 1330.0 364.0 C 1302.0 354.0 1298.0 325.0 1328.0 330.0 Z" fill="lightgray"></path>
      </clipPath>
      <path clip-path="url(#make-me-a-hanzi-clip-16)" d="M 1334.0 335.0 L 1342.0 346.0 L 1360.0 354.0 L 1396.0 361.0 L 1430.0 357.0 " fill="none" id="make-me-a-hanzi-animation-16" stroke-dasharray="232 464" stroke-linecap="round"></path>

      <clipPath id="make-me-a-hanzi-clip-17">
      <path d="M 1209.0 156.0 Q 1200.0 265.0 1205.0 301.0 Q 1206.0 323.0 1193.0 333.0 Q 1171.0 349.0 1144.0 358.0 Q 1131.0 362.0 1122.0 356.0 Q 1115.0 350.0 1122.0 335.0 Q 1138.0 310.0 1147.0 281.0 Q 1153.0 253.0 1170.0 143.0 C 1175.0 113.0 1211.0 126.0 1209.0 156.0 Z" fill="lightgray"></path>
      </clipPath>
      <path clip-path="url(#make-me-a-hanzi-clip-17)" d="M 1131.0 347.0 L 1173.0 306.0 L 1187.0 171.0 L 1173.0 155.0 " fill="none" id="make-me-a-hanzi-animation-17" stroke-dasharray="344 688" stroke-linecap="round"></path>

      <clipPath id="make-me-a-hanzi-clip-18">
      <path d="M 1170.0 143.0 Q 1101.0 122.0 1081.0 121.0 Q 1068.0 120.0 1066.0 108.0 Q 1065.0 95.0 1075.0 86.0 Q 1100.0 71.0 1135.0 54.0 Q 1145.0 51.0 1158.0 61.0 Q 1188.0 88.0 1362.0 179.0 Q 1386.0 192.0 1403.0 207.0 Q 1416.0 214.0 1416.0 225.0 Q 1406.0 232.0 1321.0 197.0 L 1277.0 180.0 Q 1243.0 170.0 1209.0 156.0 L 1170.0 143.0 Z" fill="lightgray"></path>
      </clipPath>
      <path clip-path="url(#make-me-a-hanzi-clip-18)" d="M 1081.0 106.0 L 1139.0 94.0 L 1413.0 221.0 " fill="none" id="make-me-a-hanzi-animation-18" stroke-dasharray="489 978" stroke-linecap="round"></path>

      <clipPath id="make-me-a-hanzi-clip-19">
      <path d="M 1585.0 598.0 Q 1634.0 694.0 1645.0 704.0 Q 1652.0 716.0 1647.0 728.0 Q 1643.0 740.0 1612.0 759.0 Q 1585.0 774.0 1567.0 771.0 Q 1549.0 768.0 1559.0 748.0 Q 1572.0 726.0 1566.0 706.0 Q 1548.0 639.0 1517.0 574.0 Q 1486.0 513.0 1441.0 442.0 Q 1434.0 432.0 1431.0 425.0 Q 1430.0 415.0 1442.0 418.0 Q 1455.0 422.0 1504.0 478.0 L 1517.0 496.0 Q 1535.0 520.0 1573.0 579.0 L 1585.0 598.0 Z" fill="lightgray"></path>
      </clipPath>
      <path clip-path="url(#make-me-a-hanzi-clip-19)" d="M 1568.0 758.0 L 1592.0 740.0 L 1606.0 717.0 L 1599.0 695.0 L 1540.0 567.0 L 1473.0 462.0 L 1439.0 426.0 " fill="none" id="make-me-a-hanzi-animation-19" stroke-dasharray="523 1046" stroke-linecap="round"></path>

      <clipPath id="make-me-a-hanzi-clip-20">
      <path d="M 1452.0 166.0 Q 1552.0 247.0 1636.0 355.0 L 1661.0 390.0 Q 1704.0 451.0 1748.0 521.0 Q 1767.0 549.0 1802.0 580.0 Q 1817.0 592.0 1811.0 601.0 Q 1810.0 611.0 1746.0 633.0 Q 1733.0 640.0 1688.0 621.0 Q 1607.0 602.0 1585.0 598.0 C 1556.0 592.0 1547.0 590.0 1573.0 579.0 Q 1601.0 558.0 1664.0 578.0 Q 1689.0 584.0 1697.0 574.0 Q 1704.0 556.0 1623.0 422.0 L 1603.0 391.0 Q 1498.0 250.0 1367.0 130.0 Q 1354.0 117.0 1368.0 118.0 Q 1378.0 119.0 1444.0 160.0 L 1452.0 166.0 Z" fill="lightgray"></path>
      </clipPath>
      <path clip-path="url(#make-me-a-hanzi-clip-20)" d="M 1581.0 581.0 L 1681.0 601.0 L 1709.0 600.0 L 1742.0 587.0 L 1694.0 488.0 L 1593.0 338.0 L 1459.0 193.0 L 1369.0 124.0 " fill="none" id="make-me-a-hanzi-animation-20" stroke-dasharray="895 1790" stroke-linecap="round"></path>

      <clipPath id="make-me-a-hanzi-clip-21">
      <path d="M 1636.0 355.0 Q 1724.0 261.0 1799.0 188.0 Q 1818.0 169.0 1845.0 172.0 Q 1995.0 194.0 2003.0 210.0 Q 2007.0 217.0 1996.0 220.0 Q 1830.0 266.0 1748.0 323.0 Q 1708.0 351.0 1661.0 390.0 L 1623.0 422.0 Q 1593.0 450.0 1560.0 481.0 Q 1547.0 497.0 1528.0 498.0 Q 1521.0 498.0 1517.0 496.0 C 1487.0 494.0 1477.0 491.0 1504.0 478.0 Q 1540.0 465.0 1603.0 391.0 L 1636.0 355.0 Z" fill="lightgray"></path>
      </clipPath>
      <path clip-path="url(#make-me-a-hanzi-clip-21)" d="M 1510.0 480.0 L 1525.0 484.0 L 1538.0 479.0 L 1719.0 308.0 L 1832.0 224.0 L 1900.0 214.0 L 1997.0 213.0 " fill="none" id="make-me-a-hanzi-animation-21" stroke-dasharray="713 1426" stroke-linecap="round"></path>

      <clipPath id="make-me-a-hanzi-clip-22">
      <path d="M 1503.0 154.0 Q 1469.0 172.0 1452.0 166.0 C 1443.0 165.0 1443.0 165.0 1444.0 160.0 Q 1443.0 154.0 1449.0 141.0 Q 1477.0 78.0 1491.0 -24.0 Q 1492.0 -55.0 1510.0 -76.0 Q 1528.0 -98.0 1533.0 -83.0 Q 1539.0 -68.0 1537.0 -43.0 L 1533.0 -7.0 Q 1518.0 90.0 1516.0 122.0 C 1514.0 148.0 1514.0 148.0 1503.0 154.0 Z" fill="lightgray"></path>
      </clipPath>
      <path clip-path="url(#make-me-a-hanzi-clip-22)" d="M 1453.0 157.0 L 1482.0 133.0 L 1489.0 116.0 L 1522.0 -77.0 " fill="none" id="make-me-a-hanzi-animation-22" stroke-dasharray="380 760" stroke-linecap="round"></path>

      <clipPath id="make-me-a-hanzi-clip-23">
      <path d="M 1756.0 16.0 Q 1783.0 100.0 1815.0 122.0 Q 1831.0 141.0 1817.0 160.0 Q 1801.0 173.0 1747.0 200.0 Q 1728.0 209.0 1706.0 200.0 Q 1631.0 173.0 1503.0 154.0 C 1473.0 149.0 1487.0 116.0 1516.0 122.0 Q 1523.0 123.0 1533.0 126.0 Q 1612.0 139.0 1688.0 152.0 Q 1707.0 156.0 1715.0 148.0 Q 1725.0 138.0 1723.0 118.0 Q 1713.0 66.0 1702.0 23.0 C 1695.0 -6.0 1747.0 -12.0 1756.0 16.0 Z" fill="lightgray"></path>
      </clipPath>
      <path clip-path="url(#make-me-a-hanzi-clip-23)" d="M 1513.0 152.0 L 1526.0 141.0 L 1538.0 142.0 L 1683.0 172.0 L 1732.0 174.0 L 1767.0 139.0 L 1737.0 47.0 L 1709.0 28.0 " fill="none" id="make-me-a-hanzi-animation-23" stroke-dasharray="534 1068" stroke-linecap="round"></path>

      <clipPath id="make-me-a-hanzi-clip-24">
      <path d="M 1537.0 -43.0 Q 1544.0 -44.0 1556.0 -42.0 Q 1623.0 -29.0 1768.0 -20.0 Q 1780.0 -19.0 1781.0 -10.0 Q 1781.0 -3.0 1756.0 16.0 L 1702.0 23.0 Q 1701.0 23.0 1700.0 23.0 Q 1606.0 2.0 1533.0 -7.0 C 1503.0 -11.0 1507.0 -42.0 1537.0 -43.0 Z" fill="lightgray"></path>
      </clipPath>
      <path clip-path="url(#make-me-a-hanzi-clip-24)" d="M 1541.0 -36.0 L 1553.0 -23.0 L 1696.0 -1.0 L 1747.0 -2.0 L 1773.0 -10.0 " fill="none" id="make-me-a-hanzi-animation-24" stroke-dasharray="369 738" stroke-linecap="round"></path>

</g>
</svg>
